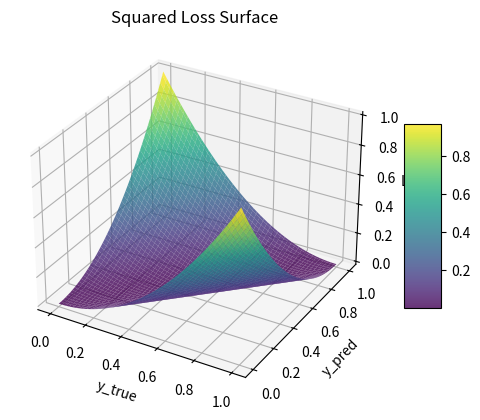
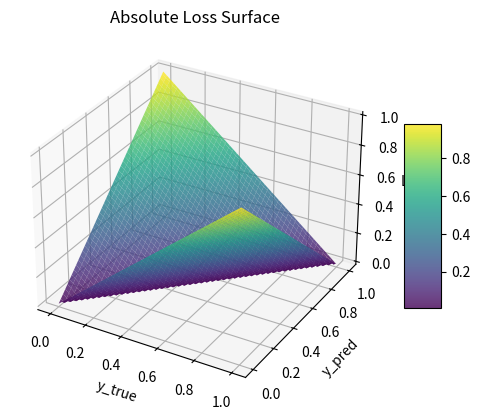
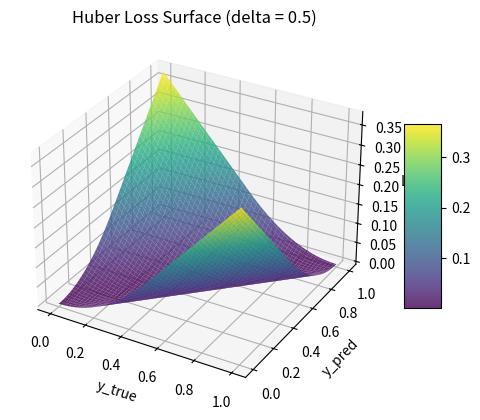
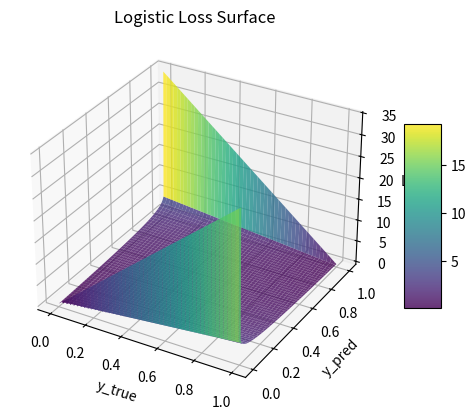
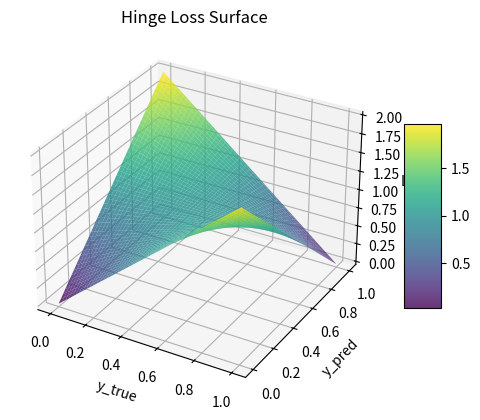

Here is the Python script that generated these plots, in order:
import numpy as np
import matplotlib.pyplot as plt
from mpl_toolkits.mplot3d import Axes3D  # Required for 3D plotting

# ---------------------------
# Loss Function Implementations
# ---------------------------

def indicator_loss(y_true, y_pred):
    """
    Indicator loss function:
    Returns 1 if prediction is incorrect, 0 otherwise.
    (This is provided as an example.)
    """
    y_pred_rounded = np.round(y_pred)  # Convert probabilities to binary predictions
    return np.mean(y_true != y_pred_rounded)  # Fraction of incorrect predictions

def squared_loss(y_true, y_pred):
    """
    Squared Loss (L2 loss):
    L = (y_true - y_pred)^2
    Penalizes errors quadratically and is very sensitive to outliers.
    Suitable for regression tasks where errors are assumed to be normally distributed.
    """
    return (y_true - y_pred) ** 2

def absolute_loss(y_true, y_pred):
    """
    Absolute Loss (L1 loss):
    L = |y_true - y_pred|
    Penalizes errors linearly. More robust to outliers than squared loss,
    but its gradient is not smooth everywhere.
    """
    return np.abs(y_true - y_pred)

def huber_loss(y_true, y_pred, delta=0.5):
    """
    Huber Loss:
    A combination of squared loss (for small errors) and absolute loss (for large errors).
    
    For an error 'e = y_true - y_pred':
      - If |e| <= delta: loss = 0.5 * e^2
      - If |e| >  delta: loss = delta * (|e| - 0.5 * delta)
    
    Delta determines the threshold between quadratic and linear behavior.
    Huber loss is robust to outliers while remaining differentiable.
    """
    error = y_true - y_pred
    is_small_error = np.abs(error) <= delta
    loss = np.where(is_small_error,
                    0.5 * error**2,
                    delta * (np.abs(error) - 0.5 * delta))
    return loss

def logistic_loss(y_true, y_pred, eps=1e-15):
    """
    Logistic Loss (Binary Cross-Entropy Loss):
    L = - [y_true * log(y_pred) + (1 - y_true) * log(1 - y_pred)]
    
    y_pred is clipped to avoid log(0).
    This loss is most suitable for binary classification tasks.
    """
    # Ensure numerical stability by clipping predicted probabilities
    y_pred = np.clip(y_pred, eps, 1 - eps)
    return -(y_true * np.log(y_pred) + (1 - y_true) * np.log(1 - y_pred))

def hinge_loss(y_true, y_pred):
    """
    Hinge Loss:
    Typically used in Support Vector Machines (SVMs).
    
    For binary classification with labels in {0,1}, we first transform:
      y_true_mapped = 2*y_true - 1   --> now in {-1, +1}
    
    Also, we transform the predicted probability to a score:
      score = 2*y_pred - 1  (so that higher probability gives a higher score)
    
    Then the hinge loss is:
      L = max(0, 1 - y_true_mapped * score)
    
    It penalizes predictions that are not confidently correct.
    """
    # Convert y_true from {0,1} to {-1, +1}
    y_true_mapped = 2 * y_true - 1
    # Convert predicted probability to a decision score
    score = 2 * y_pred - 1
    return np.maximum(0, 1 - y_true_mapped * score)

# ---------------------------
# Dataset Generation
# ---------------------------
np.random.seed(42)  # For reproducibility

# Generate 100 samples:
# y_true: binary labels (0 or 1)
y_true_dataset = np.random.randint(0, 2, size=100)
# y_pred: predicted probabilities between 0 and 1
y_pred_dataset = np.random.rand(100)

# Compute and print average loss for each loss function on the dataset:
print("Average losses on the dataset:")
print(f"Indicator Loss: {indicator_loss(y_true_dataset, y_pred_dataset):.4f}")
print(f"Squared Loss:   {np.mean(squared_loss(y_true_dataset, y_pred_dataset)):.4f}")
print(f"Absolute Loss:  {np.mean(absolute_loss(y_true_dataset, y_pred_dataset)):.4f}")
print(f"Huber Loss:     {np.mean(huber_loss(y_true_dataset, y_pred_dataset)):.4f}")
print(f"Logistic Loss:  {np.mean(logistic_loss(y_true_dataset, y_pred_dataset)):.4f}")
print(f"Hinge Loss:     {np.mean(hinge_loss(y_true_dataset, y_pred_dataset)):.4f}")

# ---------------------------
# 3D Visualization of Loss Functions
# ---------------------------

def plot_loss_surface(loss_fn, title, delta=None, eps=None):
    """
    Plots a 3D surface of the given loss function.
    
    Parameters:
      - loss_fn: the loss function to visualize
      - title: title for the plot
      - delta: (optional) parameter for Huber loss
      - eps: (optional) parameter for logistic loss
    """
    fig = plt.figure()
    ax = fig.add_subplot(111, projection='3d')
    
    # Create a grid of values for y_true and y_pred.
    # Although y_true in our dataset is binary, we plot over [0,1] for illustration.
    y_true_vals = np.linspace(0, 1, 100)
    y_pred_vals = np.linspace(0, 1, 100)
    Y_true, Y_pred = np.meshgrid(y_true_vals, y_pred_vals)
    
    # Compute the loss over the grid. Pass additional parameters if needed.
    if delta is not None:
        Z = loss_fn(Y_true, Y_pred, delta)
    elif eps is not None:
        Z = loss_fn(Y_true, Y_pred, eps)
    else:
        Z = loss_fn(Y_true, Y_pred)
    
    # Plot the surface
    surf = ax.plot_surface(Y_true, Y_pred, Z, cmap='viridis', edgecolor='none', alpha=0.8)
    ax.set_xlabel('y_true')
    ax.set_ylabel('y_pred')
    ax.set_zlabel('Loss')
    ax.set_title(title)
    fig.colorbar(surf, shrink=0.5, aspect=5)
    plt.show()

# Plot each loss function
plot_loss_surface(squared_loss, "Squared Loss Surface")
plot_loss_surface(absolute_loss, "Absolute Loss Surface")
plot_loss_surface(huber_loss, "Huber Loss Surface (delta = 0.5)", delta=0.5)
plot_loss_surface(logistic_loss, "Logistic Loss Surface", eps=1e-15)
plot_loss_surface(hinge_loss, "Hinge Loss Surface")

# ---------------------------
# Short Explanation of Each Loss Function
# ---------------------------
print("\nExplanation of Loss Functions:")
print("1. Squared Loss: Penalizes errors quadratically. Sensitive to outliers. "
      "Commonly used in regression problems with Gaussian noise.")
print("2. Absolute Loss: Penalizes errors linearly. More robust to outliers compared to squared loss, "
      "but may lead to less smooth gradients. Often used in robust regression.")
print("3. Huber Loss: Combines squared and absolute losses by being quadratic for small errors "
      "and linear for large errors. It provides a balance between sensitivity and robustness, making it "
      "suitable when outliers are present but you still desire differentiability.")
print("4. Logistic Loss: Measures the performance of a classifier by heavily penalizing misclassified "
      "instances. It is the basis of logistic regression and is best for binary classification tasks.")
print("5. Hinge Loss: Commonly used with support vector machines (SVMs). It penalizes not only misclassifications "
      "but also predictions that are correct yet lack confidence. It is ideal for margin-based classification.")

